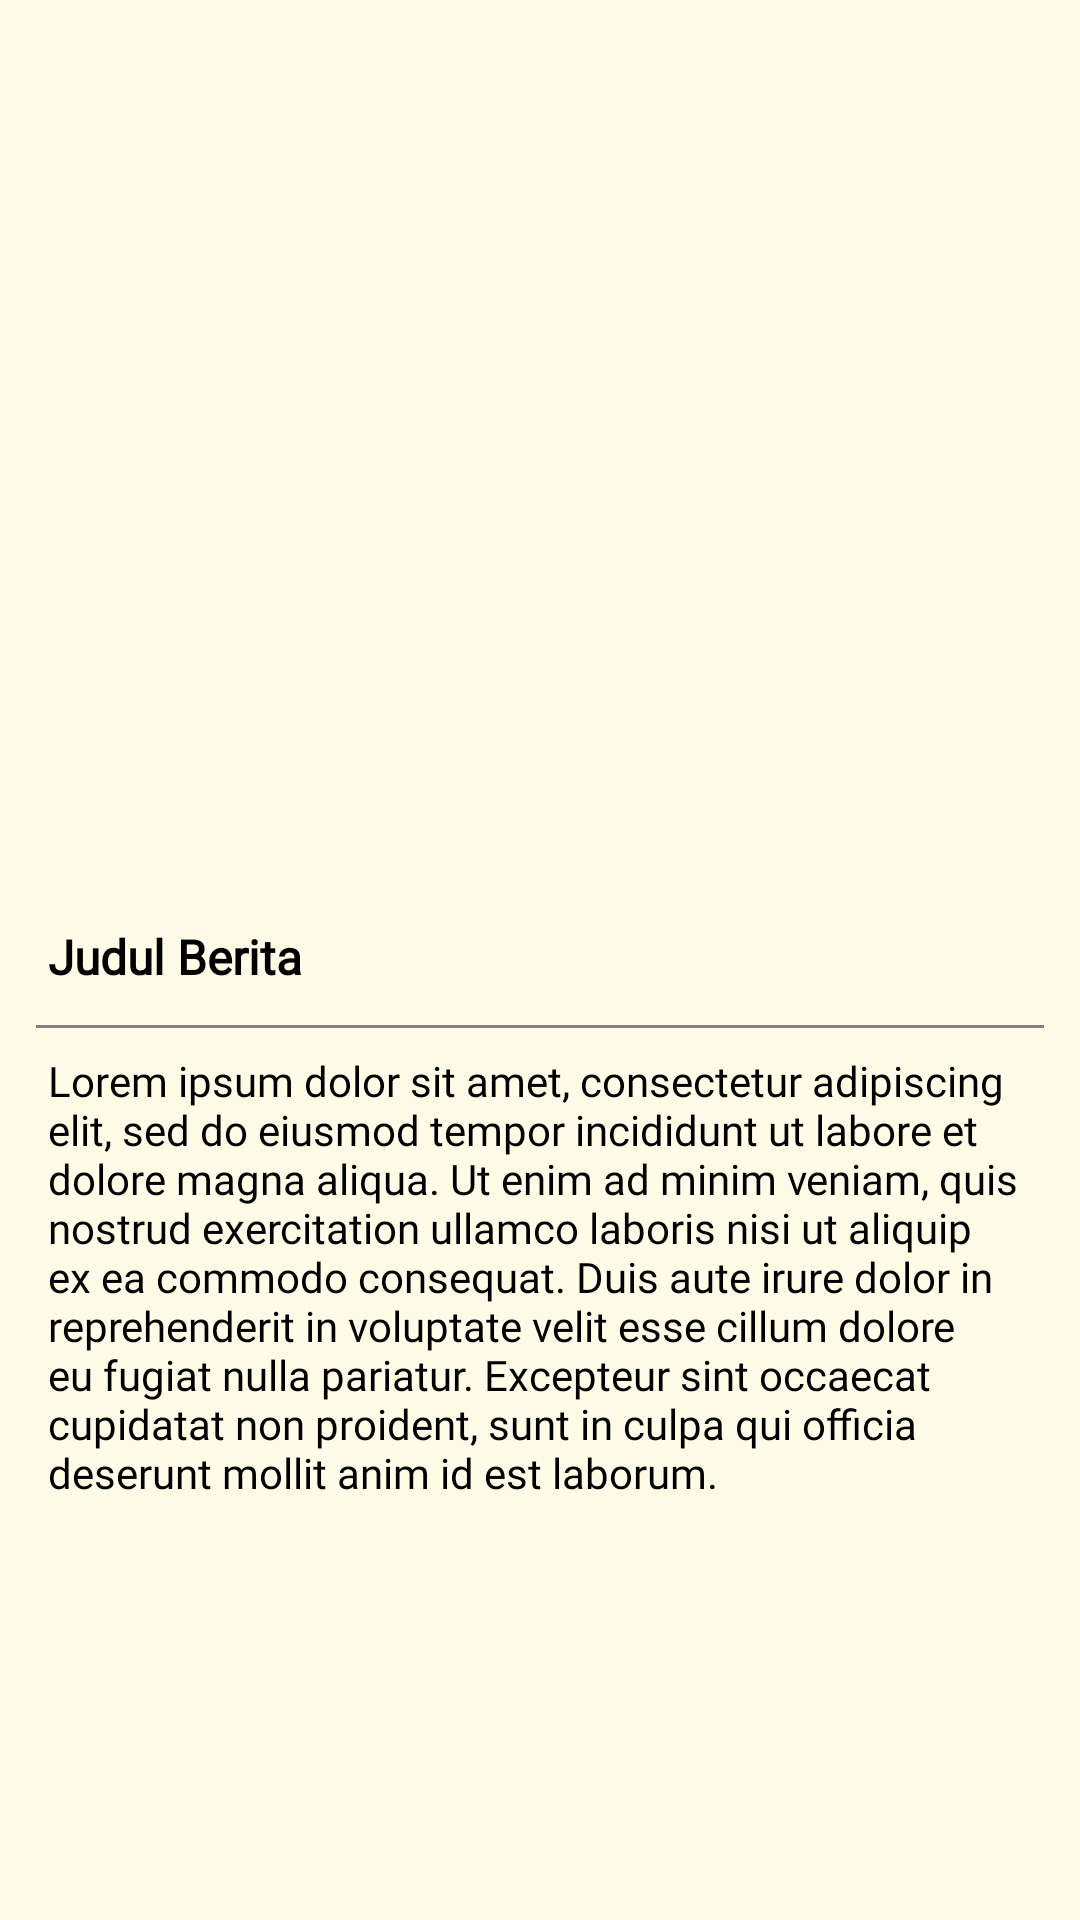

Here is an Android app screen rendered from its layout file. Give the layout XML and the strings, colors and styles it references.
<!-- AndroidManifest.xml: application theme Theme.Refind -->
<!-- res/layout/fragment_detail_news.xml -->
<ScrollView
    xmlns:android="http://schemas.android.com/apk/res/android"
    xmlns:tools="http://schemas.android.com/tools"
    xmlns:app="http://schemas.android.com/apk/res-auto"
    android:background="@color/background"
    android:layout_width="match_parent"
    android:layout_height="match_parent">

    <androidx.constraintlayout.widget.ConstraintLayout
        android:layout_width="match_parent"
        android:layout_height="match_parent" >

        <ImageView
            android:id="@+id/news_image"
            android:layout_width="match_parent"
            android:layout_height="300dp"
            android:layout_marginBottom="4dp"
            android:src="@drawable/ic_place_holder"
            android:scaleType="fitCenter"
            app:layout_constraintTop_toTopOf="parent"
            app:layout_constraintStart_toStartOf="parent"
            app:layout_constraintEnd_toEndOf="parent" />

        <TextView
            android:id="@+id/news_title"
            android:layout_width="0dp"
            android:layout_height="wrap_content"
            android:layout_marginTop="8dp"
            android:layout_marginHorizontal="16dp"
            android:text="@string/news_title"
            android:fontFamily="@font/roboto_regular"
            android:textColor="@color/black"
            android:textSize="16sp"
            android:textStyle="bold"
            app:layout_constraintTop_toBottomOf="@id/news_image"
            app:layout_constraintStart_toStartOf="parent"
            app:layout_constraintEnd_toEndOf="parent" />

        <View
            android:id="@+id/divider_line"
            android:layout_width="0dp"
            android:layout_height="1dp"
            android:layout_margin="12dp"
            android:background="#818181"
            app:layout_constraintTop_toBottomOf="@id/news_title"
            app:layout_constraintStart_toStartOf="parent"
            app:layout_constraintEnd_toEndOf="parent" />

        <TextView
            android:id="@+id/news_content"
            android:layout_width="0dp"
            android:layout_height="wrap_content"
            android:layout_marginVertical="8dp"
            android:layout_marginHorizontal="16dp"
            android:fontFamily="@font/roboto_regular"
            android:text="@string/content"
            android:textColor="@color/black"
            android:textSize="14sp"
            app:layout_constraintEnd_toEndOf="parent"
            app:layout_constraintStart_toStartOf="parent"
            app:layout_constraintTop_toBottomOf="@id/divider_line" />

    </androidx.constraintlayout.widget.ConstraintLayout>

</ScrollView>
<!-- resources referenced by this layout -->
<resources>
  <color name="background">#FFFBE6</color>
  <color name="black">#FF000000</color>
  <string name="content">Lorem ipsum dolor sit amet, consectetur adipiscing elit, sed do eiusmod tempor incididunt ut labore et dolore magna aliqua. Ut enim ad minim veniam, quis nostrud exercitation ullamco laboris nisi ut aliquip ex ea commodo consequat. Duis aute irure dolor in reprehenderit in voluptate velit esse cillum dolore eu fugiat nulla pariatur. Excepteur sint occaecat cupidatat non proident, sunt in culpa qui officia deserunt mollit anim id est laborum.</string>
  <string name="news_title">Judul Berita</string>
  <style name="Theme.Refind" parent="Base.Theme.Refind" />
  <style name="Base.Theme.Refind" parent="Theme.Material3.DayNight.NoActionBar">
          
          <item name="android:windowContentTransitions">true</item>
  
          
          <item name="colorPrimary">@color/gray</item>
          <item name="colorPrimaryVariant">@color/gray</item>
          <item name="android:statusBarColor">@color/gray</item>
      </style>
  <color name="gray">#828282</color>
</resources>
